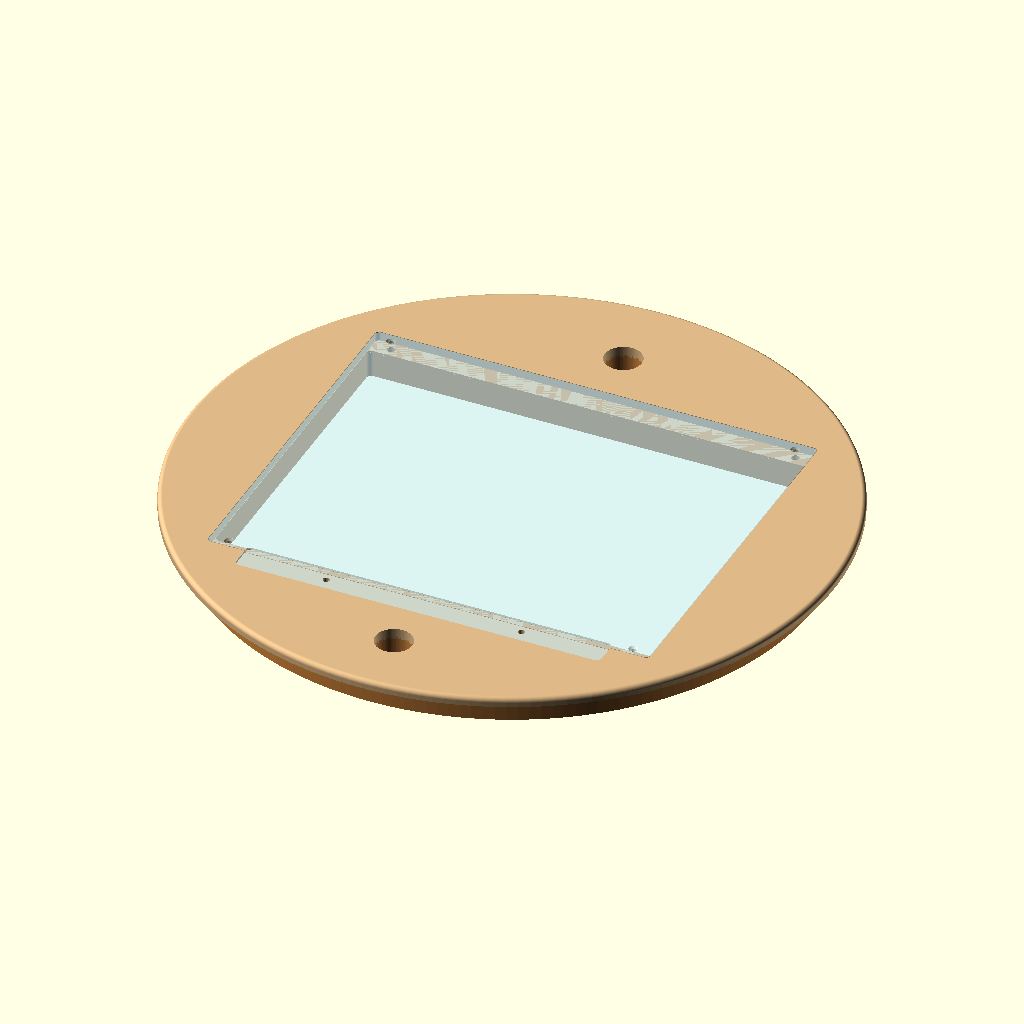
Cell 1: rendered with the file's own defaults.
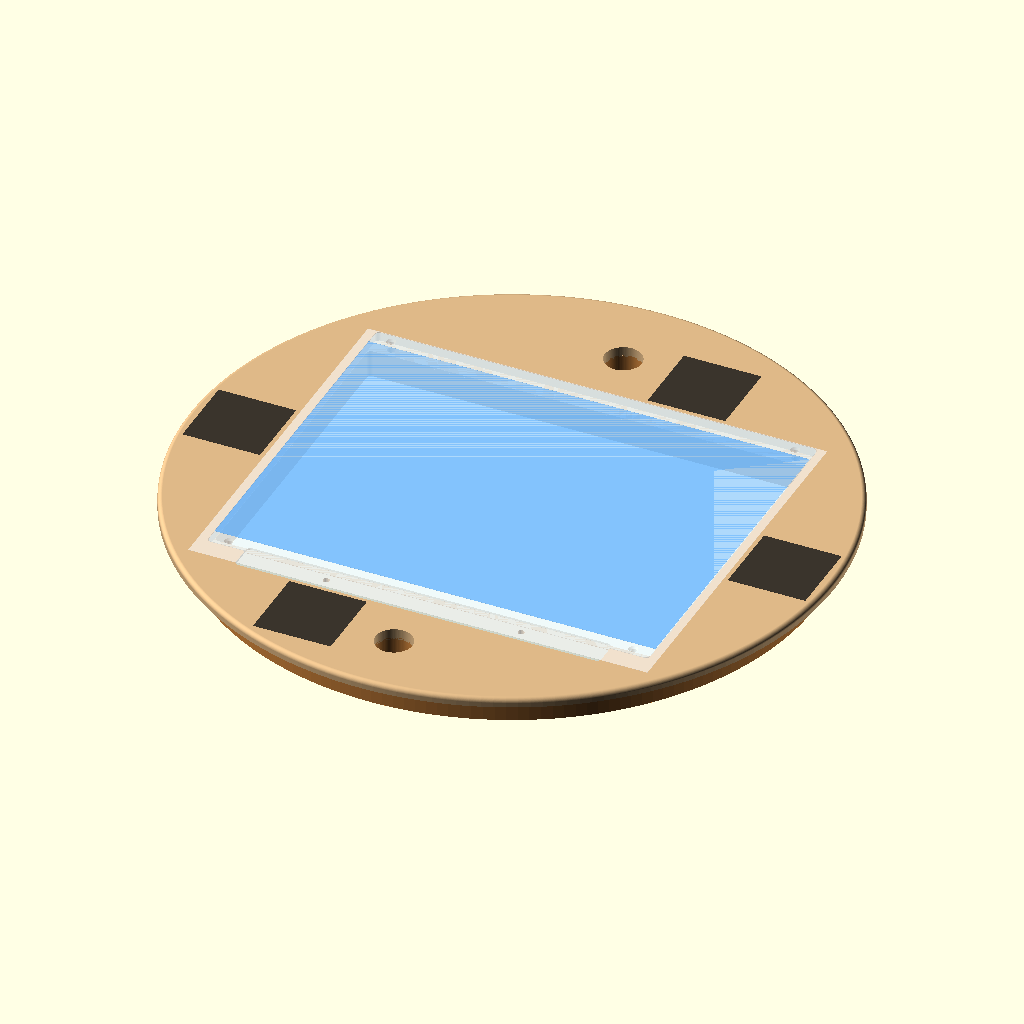
Cell 2 — show_layout set to true, the other parameters unchanged.
All cells are drawn from the same view direction (rotation 55°, 0°, 25°, orthographic, colour scheme Cornfield), but the view is re-fitted for each cell, so position and scale can differ between cells as well as the parameter.
Source of the model, cad/animation_disc_17_5in.scad:
// ============================================================================
// Parametric 17.5-Inch 2-Piece Laminated Animation Disc & Removable Acrylic Window
// Units: Inches (scale by 25.4 if exporting STL for metric slicers/CAD)
// ============================================================================

$fn = 180; // Smooth circular resolution

// --- Primary Dimensions (Inches) ---
outer_dia         = 17.5;     // 17 1/2" outer top flange diameter
step_dia          = 16.4375;  // 16 7/16" bottom step diameter (fits 16.5" desk hole with 1/16" total clearance)
top_ply_thick     = 0.25;     // 1/4" nominal top plywood layer
bot_ply_thick     = 0.75;     // 3/4" nominal bottom plywood layer
step_depth        = 0.75;     // Depth of bottom step-down rabbet (matches ~0.7585" desk thickness)
top_round_r       = 0.125;    // 1/8" radius round-over on top outer edge

// --- Window & Acrylic Dimensions (Inches) ---
view_w            = 12.0;     // 12" clear viewing width (bottom layer cutout)
view_h            = 9.0;      // 9" clear viewing height (bottom layer cutout)
acrylic_w         = 12.0;     // 12" acrylic width (0" side overlap)
// The acrylic is off-centre: its north and south edges are set by what lies
// beyond them, not by symmetry (operator chose this, 2026-11-20).  The 3/8"
// ledges of the original Gemini design had no recorded reason.  North, the
// recess stops 3 mm short of the N ChArUco target; south, it keeps 3 mm of wood
// beside the bar's M2 insert pockets.  See docs/planning/disc-acrylic-ledge.md.
acrylic_n         = 4 + 63/64;  // centre to north edge: 12.30 mm ledge (was 9.53)
acrylic_s         = 4 + 59/64;  // centre to south edge: 10.72 mm ledge
acrylic_h         = acrylic_n + acrylic_s;      // 9 29/32" (was 9 3/4")
acrylic_ctr_y     = (acrylic_n - acrylic_s) / 2; // +1/32": centre sits north of the optical centre
acrylic_thick     = 0.25;     // 1/4" clear cast acrylic thickness
expansion_gap     = 0.03125;  // 1/32" total play in top plywood recess
corner_r          = 0.125;    // 1/8" corner radius (matches 1/4" diameter router bit)

// --- Fastener Dimensions (M3 Flat-Head Screws & Epoxied Brass Inserts) ---
// Chosen 2026-11-20 (operator): "Knurled Insert Nuts, M3 x 7 mm Length x 5 mm
// OD" brass heat-set inserts, epoxied rather than heat-set, as for the bar.
// They replace #6-32 hardwood knife-thread inserts, which are sold as "not
// recommended for plywood".  Their threads cut across cross-grain plies and
// glue lines, and they cut wider than their pilot, 5-6 mm from the opening.
// M4 "furniture nuts" were also rejected.  Barbed press-in nuts wedge the
// hole open, which splits a thin wall, and their ~6.5 mm body and ~10 mm
// flange fill the 10.7 mm south ledge.  An M4 tee nut's 15-19 mm flange would
// reach 2-4 mm into the opening, which is the image area.  An epoxied
// knurled insert puts no radial force on the wall at all.
screw_clearance_d = 4.0 / 25.4;   // M3 in 4.0 mm: 0.5 mm/side float; the acrylic
                                  // moves ~0.18 mm/side against the ply over 20 K
csink_top_d       = 6.7 / 25.4;   // 90 deg, to ISO 10642 M3's 6.72 mm max head
csink_depth       = (csink_top_d - screw_clearance_d) / 2;   // 90 deg cone
insert_pilot_d    = 5.5 / 25.4;   // 5 mm OD insert + 0.25 mm/side for epoxy
insert_depth      = 7.5 / 25.4;   // 7 mm insert + 0.5 mm for the wax plug
// Each insert is centred on its ledge, 6.15 mm (N) or 5.36 mm (S) from the
// 9" window opening's edge, so its pocket leaves 3.4 / 2.6 mm of wood to that
// edge (see the assert).  Screws: M3 x 12 flat head, so 5.65 mm of thread
// engages after the 6.35 mm acrylic, and the tip stops 1.35 mm short of the
// insert's far end.
screw_x_offset    = 5.5;      // +/- 5.5" -> 11" apart. Was 4.5", which put the two south
                              // screws under the peg bar; 5.5" clears its ends (see asserts).
screw_y_n         = (view_h / 2 + acrylic_n) / 2;   // centred on the north ledge
screw_y_s         = (view_h / 2 + acrylic_s) / 2;   // centred on the south ledge

// --- 12F sheet & ACME peg bar (Inches) ---
// The window is centred on the sheet's 12" x 9" IMAGE AREA, not on the sheet.
// Operator's figures, 2026-11-20: the image area runs 1.00" to 10.00" from the
// punched edge, so its optical centre is 5.50" from that edge.  The disc
// origin is that optical centre; the punched edge, and so the bar, is south (-Y).
sheet_w           = 12.5;     // 12F sheet, along the bar
sheet_h           = 10.5;     // 12F sheet, into the sheet from the punched edge
image_lo          = 1.00;     // image area start, from the punched edge
image_hi          = 10.00;    // image area end, from the punched edge
optical_ctr       = (image_lo + image_hi) / 2;   // 5.50"
// Punched edge to peg line.  Operator, ruler, 2026-11-20, on a 12F sheet on
// honbay_0001: 11/32" (8.73 mm), +/- 1/64" reading.  It replaces the 12 mm
// nominal SheetModel.punch_offset_mm still carries.
punch_offset      = 11 / 32;
peg_line_y        = -(optical_ctr - punch_offset);   // -5.15625"

// Peg bar channel, cut 1.4 mm into the top face.  Peg bars are not
// standardised in width or length: this channel is for honbay_0001, a Honbay
// stainless bar (https://www.amazon.com/dp/B0721MR5TM), and another bar needs
// its own numbers.  Calipers, operator, 2026-11-20 (pegs/honbay_0001/README.md):
//   width 19.92 / 19.99 mm (nominal 20); pegs centred across it to 0.13-0.21 mm,
//   so it is symmetric and has no orientation; screw holes 58.05 mm from each end.
// Length 9 7/8" (250.8 mm), ordinary ruler, operator, 2026-11-20.  rev 3's
// 234 x 31.5 mm outline was not this bar; its 133.55 mm hole spacing implies
// 249.65 mm, 1.2 mm short of the ruler, about one graduation.
bar_len           = 9.875;
bar_hole_from_end = 58.05 / 25.4;   // operator, 2026-11-20
bar_hole_sp       = bar_len - 2 * bar_hole_from_end;   // 134.7 mm (rev 3: 133.55)
// Channel clearance over the bar.  Length: 1.5 mm total (operator), so
// 0.75 mm at each end for router error.  Width: 0.3 mm total (operator),
// against a bar measured at 19.92-19.99 mm.
slot_len_clear    = 1.5 / 25.4;
slot_w_clear      = 0.3 / 25.4;
slot_len          = bar_len + slot_len_clear;   // 252.3 mm
slot_w            = 20.0 / 25.4 + slot_w_clear; // 20.3 mm
bar_thick         = 1.40 / 25.4;    // "approximately", operator, 2026-11-20
slot_depth        = bar_thick;      // flush: the sheet's punched strip lies on the bar.
                                    // Set the router's depth from the bar itself.
slot_corner_r     = 1 / 8;        // the 1/4" bit's radius, 3.175 mm
// The bar's corners are R2.0 mm (operator), tighter than the channel's.  It
// still seats if its corner arc fits inside the channel's corner arc, which
// the clearances make possible: see the assert.  The margin is under 0.1 mm,
// so if a corner binds, pare it square with a chisel.
bar_corner_r      = 2.0 / 25.4;
slot_ctr_y        = peg_line_y;   // centred, as measured
// The bar's punched-side edge then lands 10.0 - 8.73 = 1.27 mm past the paper
// edge, against the 1/32" (0.79 mm) read with a ruler: 0.48 mm apart, inside
// two ruler readings of +/- 1/64" each.
// The bar reaches 10 mm north of the peg line: clear of the 9" window by
// 6.7 mm, but 4.6 mm into the acrylic recess.  The channel is therefore still
// cut across the acrylic's south strip as well as the wood, in one pass with
// the acrylic screwed in, so the bar beds flat across the seam.
// ASSUMED: the holes are on the bar's centreline, which is the peg line.
// Transfer-punch them through the seated bar rather than drilling to these
// coordinates.
//
// The bar is removed whenever the acrylic comes out, so it is held by M2
// flat-head machine screws (90 deg, metric) in brass inserts, not wood screws.
// Its holes are 2.42 mm (inside calipers, operator, 2026-11-20; an earlier
// 2.0 mm reading was rough) and countersunk: a standard M2 clearance, leaving
// the 1.86-1.98 mm thread 0.2-0.28 mm of float per side.  A hand-drilled
// insert can easily be off by more than that, so the inserts are still set in
// EPOXY in an oversize pocket, with the bar screwed down on them while it
// cures, so the bar locates them.  Wax the screws first.
//
// Chosen insert (operator, 2026-11-20): "Knurled Insert Nuts, M2 x 6 mm
// Length x 4 mm OD" brass heat-set inserts for 3D printing.  Wood won't
// melt round them, so they are epoxied, not heat-set.  They are threaded
// through, so plug the bottom with wax before setting.  The screw pulls each
// insert up against the bar's underside, so its top finishes flush with the
// channel floor; wax the bar's underside as well as the screws.
bar_pilot_d       = 4.5 / 25.4;     // 4 mm OD insert + 0.25 mm per side for
                                    // epoxy and the bar-located float
bar_pilot_depth   = 6.5 / 25.4;     // below the channel floor: 6 mm insert +
                                    // 0.5 mm for the wax plug and epoxy
// Screw length L (flat head, overall) must satisfy bar_thick + 3 mm <= L <=
// bar_thick + 6 mm: at least 3 mm (1.5 d) of thread engaged, and no deeper
// than the insert.  At 1.40 mm that is 4.4-7.4 mm, so M2 x 6 (4.6 mm
// engaged, tip 1.4 mm short of the insert's end).  M2 x 8 would reach 6.6 mm
// below the bar, past the 6.5 mm pocket floor, and bottom out before
// clamping the bar.

// --- Grab holes, for turning the disc (Inches) ---
// On the 12 and 6 o'clock axis.  The N and S ChArUco targets slide sideways to
// make room; see docs/planning/disc-grab-holes-and-targets.md.
grab_d            = 1.0;            // ASSUMED finger-hole size; change to taste
grab_y            = [165.0 / 25.4, -175.0 / 25.4];   // N, S
grab_through      = true;           // false = 1/2" deep finger cups, no light leak

// --- ChArUco target keep-outs (Inches) ---
// ref 2 pieces: 3x3 boards cut 53.5 mm square (data/calibration/targets/).
// Not cut into the disc: these are layout ghosts and clearance checks only.
target_piece      = 53.5 / 25.4;
target_gap        = 3.0 / 25.4;     // to paper or bar edge
target_dx_ns      = 60.0 / 25.4;    // N target sits +X of the hole, S target -X
show_layout       = false;          // ghost the sheet, bar footprint and targets

// --- Display Mode Selector ---
// Options: "assembled", "exploded", "parts_grid", "top_ply", "bot_ply", "acrylic", "desk_ring"
view_mode         = "assembled";

// ============================================================================
// Helper Modules
// ============================================================================

module rounded_rect_2d(w, h, r) {
    offset(r = r)
        square([w - 2*r, h - 2*r], center = true);
}

module screw_positions() {
    for (sx = [-1, 1], sy = [-1, 1]) {
        translate([sx * screw_x_offset, sy > 0 ? screw_y_n : -screw_y_s, 0])
            children();
    }
}

// Peg bar channel, for a part whose top face is at local z = top_z.
module peg_channel(top_z) {
    translate([0, slot_ctr_y, top_z - slot_depth])
        linear_extrude(height = slot_depth + 0.05)
            rounded_rect_2d(slot_len, slot_w, slot_corner_r);
}

// Bar screw pilots, from the channel floor of a part whose top is at top_z.
module bar_pilots(top_z, depth) {
    for (sx = [-1, 1])
        translate([sx * bar_hole_sp / 2, peg_line_y, top_z - slot_depth - depth])
            cylinder(d = bar_pilot_d, h = depth + 0.05, $fn = 32);
}

module grab_holes(h) {
    for (gy = grab_y)
        translate([0, gy, 0]) cylinder(d = grab_d, h = h, $fn = 96);
}

// Derived layout, in disc coordinates (origin = optical centre).
sheet_far_y   = peg_line_y - punch_offset + sheet_h;   // +5.00"
sheet_edge_y  = peg_line_y - punch_offset;             // -5.50"
slot_lo_y     = slot_ctr_y - slot_w / 2;
slot_hi_y     = slot_ctr_y + slot_w / 2;
target_centres = [
    [ target_dx_ns, sheet_far_y + target_gap + target_piece / 2],      // N
    [ sheet_w / 2 + target_gap + target_piece / 2, 0],                 // E
    [-target_dx_ns, slot_lo_y - target_gap - target_piece / 2],        // S
    [-(sheet_w / 2 + target_gap + target_piece / 2), 0],               // W
];

// ============================================================================
// Individual Part Modules
// ============================================================================

// 1. Top 1/4" Plywood Layer (with 1/8" top outer round-over & recessed window cutout)
module part_top_plywood() {
    color("BurlyWood")
    difference() {
        // Outer profile with 1/8" top edge round-over
        rotate_extrude(convexity = 10) {
            union() {
                square([outer_dia/2 - top_round_r, top_ply_thick]);
                square([outer_dia/2, top_ply_thick - top_round_r]);
                translate([outer_dia/2 - top_round_r, top_ply_thick - top_round_r])
                    circle(r = top_round_r);
            }
        }
        // Through-cutout for acrylic window (includes 1/32" expansion gap)
        translate([0, 0, -0.05])
            linear_extrude(height = top_ply_thick + 0.1)
                translate([0, acrylic_ctr_y])
                    rounded_rect_2d(acrylic_w + expansion_gap, acrylic_h + expansion_gap, corner_r);

        // ACME peg bar channel and the bar's screw pilots
        peg_channel(top_ply_thick);
        bar_pilots(top_ply_thick, top_ply_thick);

        // Grab holes.  A 1/2" cup is deeper than this ply, so it goes
        // through here either way; grab_through decides the bottom ply.
        translate([0, 0, -0.05])
            grab_holes(top_ply_thick + 0.1);
    }
}

// 2. Bottom 3/4" Plywood Layer (with 16 7/16" bottom step-down, 12x9 viewing hole, & insert pilot holes)
module part_bottom_plywood() {
    color("Peru")
    difference() {
        union() {
            // Lower stepped-down section (fits inside 16.5" desk hole)
            cylinder(d = step_dia, h = step_depth);
            // Upper lip section if step_depth < bot_ply_thick
            if (bot_ply_thick > step_depth) {
                translate([0, 0, step_depth])
                    cylinder(d = outer_dia, h = bot_ply_thick - step_depth);
            }
        }
        // 12" x 9" clear viewing window through-hole
        translate([0, 0, -0.05])
            linear_extrude(height = bot_ply_thick + 0.1)
                rounded_rect_2d(view_w, view_h, corner_r);

        // Epoxy pockets for the M3 knurled inserts, on the N and S ledges
        screw_positions() {
            translate([0, 0, bot_ply_thick - insert_depth])
                cylinder(d = insert_pilot_d, h = insert_depth + 0.05);
        }

        // Rest of the bar screw pilots, continuing down from the top ply.
        // The channel floor is in the top ply, so this layer carries
        // bar_pilot_depth - (top_ply_thick - slot_depth) of the hole.
        bar_pilots(bot_ply_thick + top_ply_thick, bar_pilot_depth);

        // Grab holes: through, or the lower part of a 1/2" cup
        translate([0, 0, grab_through ? -0.05
                                      : bot_ply_thick + top_ply_thick - 0.5])
            grab_holes(bot_ply_thick + 0.1);
    }
}

// 3. Removable 1/4" Clear Acrylic Window (12" x 9 3/4" with R1/8" corners & countersunk holes)
module part_acrylic_window() {
    color([0.75, 0.92, 1.0, 0.55])
    difference() {
        linear_extrude(height = acrylic_thick)
            translate([0, acrylic_ctr_y])
                rounded_rect_2d(acrylic_w, acrylic_h, corner_r);

        // 4 oversized clearance holes + 90-degree countersinks
        screw_positions() {
            // Clearance hole
            translate([0, 0, -0.05])
                cylinder(d = screw_clearance_d, h = acrylic_thick + 0.1);
            // Countersink cone at top surface
            translate([0, 0, acrylic_thick - csink_depth])
                cylinder(d1 = screw_clearance_d, d2 = csink_top_d, h = csink_depth + 0.01);
        }

        // The peg bar overlaps the acrylic's south strip, so the channel
        // continues across it (rout it with the acrylic screwed in place).
        peg_channel(acrylic_thick);
    }
}

// 5. Layout ghosts: sheet, image area and target pieces, on the top face.
module layout_ghosts(z) {
    translate([0, 0, z + 0.01]) {
        color([1, 1, 1, 0.35])
            translate([-sheet_w / 2, sheet_edge_y, 0])
                cube([sheet_w, sheet_h, 0.005]);
        color([0.2, 0.6, 1.0, 0.35])
            translate([-view_w / 2, -view_h / 2, 0.005])
                cube([view_w, view_h, 0.005]);
        for (c = target_centres)
            color([0.1, 0.1, 0.1, 0.6])
                translate([c[0] - target_piece / 2, c[1] - target_piece / 2, 0])
                    cube([target_piece, target_piece, 0.01]);
    }
}

// ============================================================================
// Clearance checks
// ============================================================================

assert(abs((image_hi - image_lo) - view_h) < 1e-6,
       str("Image area is ", image_hi - image_lo, " in tall; the window is ", view_h));
assert(image_lo >= 0 && image_hi <= sheet_h, "Image area falls off the sheet");

// The south screws must clear the bar: either beyond its ends or off its width.
assert(screw_x_offset - csink_top_d / 2 > slot_len / 2 + 0.25
       || screw_y_s - csink_top_d / 2 > -slot_lo_y
       || screw_y_s + csink_top_d / 2 < -slot_hi_y,
       str("A window countersink at x=", screw_x_offset, " lands under the peg bar"));
assert(screw_x_offset + csink_top_d / 2 < acrylic_w / 2 - 0.25,
       "Window screws too close to the acrylic's side edge");

// Bar screw pilots land in wood, south of the acrylic recess.
assert(-peg_line_y - bar_pilot_d / 2 - (acrylic_s + expansion_gap / 2) > 3 / 25.4,
       str("Bar insert pocket leaves under 3 mm of wood to the acrylic recess"));
assert(top_ply_thick - slot_depth > 3 / 25.4, "Channel leaves under 3 mm of top ply");
// The N target sits on wood, not straddling the acrylic seam.
assert(target_centres[0][1] - target_piece / 2 - (acrylic_n + expansion_gap / 2)
       >= 3 / 25.4 - 1e-6,
       "Acrylic recess leaves under 3 mm of wood before the N target");
// Each window insert's pocket leaves 2.5 mm of wood to the window opening.
assert(min(screw_y_n, screw_y_s) - view_h / 2 - insert_pilot_d / 2 >= 2.5 / 25.4,
       "A window insert pocket leaves under 2.5 mm of wood to the opening");
// Each window screw's countersink stays on the acrylic, with 1 mm to spare.
assert(min(acrylic_n - screw_y_n, acrylic_s - screw_y_s) - csink_top_d / 2 > 1 / 25.4,
       "A window countersink is within 1 mm of the acrylic's edge");
// The bar's edge overhangs the punched edge by the measured 1/32", to within
// two ruler readings (+/- 1/64" each, so 0.04" combined).
assert(abs((sheet_edge_y - slot_lo_y) - 1 / 32) < 0.04,
       str("Bar overhangs the punched edge by ", sheet_edge_y - slot_lo_y,
           " in; measured 1/32 in"));
// The rect pegs must clear the bar's ends: outer ends at 102.722 mm spacing
// plus half a 12.75 mm peg.
// A centred bar's R2 corner arc must sit inside the channel's corner arc.
bar_corner_gap = slot_corner_r - bar_corner_r
                 - norm([(slot_len - bar_len) / 2 - (slot_corner_r - bar_corner_r),
                         (slot_w - 20.0 / 25.4) / 2 - (slot_corner_r - bar_corner_r)]);
assert(bar_corner_gap >= 0,
       str("Bar's corners foul the channel's by ", -bar_corner_gap * 25.4, " mm"));
assert(bar_len / 2 > (102.722 + 12.75 / 2) / 25.4,
       "Bar is shorter than its own rect pegs");
assert(norm([slot_len / 2, slot_lo_y]) < step_dia / 2 - 0.25,
       "Channel corner is too close to the step");

// Grab holes: inside the step (so a through hole opens into the desk hole,
// not onto the desk), and clear of the sheet, the bar and every target.
function sq_dist(p, c, half) =
    norm([max(abs(p[0] - c[0]) - half, 0), max(abs(p[1] - c[1]) - half, 0)]);
for (gy = grab_y) {
    assert(abs(gy) + grab_d / 2 < step_dia / 2 - 0.25,
           str("Grab hole at y=", gy, " reaches the step"));
    assert(gy > 0 ? gy - grab_d / 2 > sheet_far_y + 0.5
                  : gy + grab_d / 2 < slot_lo_y - 0.5,
           str("Grab hole at y=", gy, " is within 1/2 in of the paper or bar"));
    for (c = target_centres)
        assert(sq_dist([0, gy], c, target_piece / 2) - grab_d / 2 > 0.5,
               str("Grab hole at y=", gy, " is within 1/2 in of a target"));
}

// Targets: on the top face, and clear of the paper's corners.
for (c = target_centres) {
    far = max([for (sx = [-1, 1], sy = [-1, 1])
               norm([c[0] + sx * target_piece / 2, c[1] + sy * target_piece / 2])]);
    assert(far < outer_dia / 2 - top_round_r,
           str("Target at ", c, " runs onto the round-over"));
}

// 4. Reference Section of 3/4" Desk Top with 16 1/2" Cutout Hole
module part_desk_section() {
    desk_thick = 0.7585;
    desk_hole_dia = 16.5;
    color([0.45, 0.48, 0.52, 0.35])
    difference() {
        translate([-11, -11, 0])
            cube([22, 22, desk_thick]);
        translate([0, 0, -0.05])
            cylinder(d = desk_hole_dia, h = desk_thick + 0.1);
    }
}

// ============================================================================
// Assemblies & Layout Views
// ============================================================================

module assembly_complete(include_desk = false) {
    // Bottom 3/4" plywood layer (Z = 0 to 0.75)
    part_bottom_plywood();

    // Top 1/4" plywood layer (Z = 0.75 to 1.00)
    translate([0, 0, bot_ply_thick])
        part_top_plywood();

    // Removable 1/4" acrylic window seated flush in top recess (Z = 0.75 to 1.00)
    translate([0, 0, bot_ply_thick])
        part_acrylic_window();

    // Optional reference desk section showing flush fit
    if (include_desk) {
        part_desk_section();
    }

    if (show_layout) {
        layout_ghosts(bot_ply_thick + top_ply_thick);
    }
}

module assembly_exploded() {
    part_bottom_plywood();

    translate([0, 0, bot_ply_thick + 1.25])
        part_top_plywood();

    translate([0, 0, bot_ply_thick + 2.75])
        part_acrylic_window();
}

module parts_laid_out() {
    // Bottom plywood layer at origin
    part_bottom_plywood();

    // Top plywood layer to the right
    translate([outer_dia + 2.0, 0, 0])
        part_top_plywood();

    // Acrylic window below
    translate([0, -(outer_dia/2 + acrylic_h/2 + 2.0), 0])
        part_acrylic_window();
}

// ============================================================================
// Render Dispatcher
// ============================================================================

if (view_mode == "assembled") {
    assembly_complete(include_desk = false);
} else if (view_mode == "assembled_in_desk") {
    assembly_complete(include_desk = true);
} else if (view_mode == "exploded") {
    assembly_exploded();
} else if (view_mode == "parts_grid") {
    parts_laid_out();
} else if (view_mode == "top_ply") {
    part_top_plywood();
} else if (view_mode == "bot_ply") {
    part_bottom_plywood();
} else if (view_mode == "acrylic") {
    part_acrylic_window();
}
Customizer parameters (derived from the source; name, type, default, range or options):
outer_dia: number, default 17.5
step_dia: number, default 16.4375
top_ply_thick: number, default 0.25
bot_ply_thick: number, default 0.75
step_depth: number, default 0.75
top_round_r: number, default 0.125
view_w: number, default 12
view_h: number, default 9
acrylic_w: number, default 12
acrylic_thick: number, default 0.25
expansion_gap: number, default 0.03125
corner_r: number, default 0.125
screw_x_offset: number, default 5.5
sheet_w: number, default 12.5
sheet_h: number, default 10.5
image_lo: number, default 1
image_hi: number, default 10
bar_len: number, default 9.875
grab_d: number, default 1
grab_through: bool, default true
show_layout: bool, default false
view_mode: string, default "assembled"
